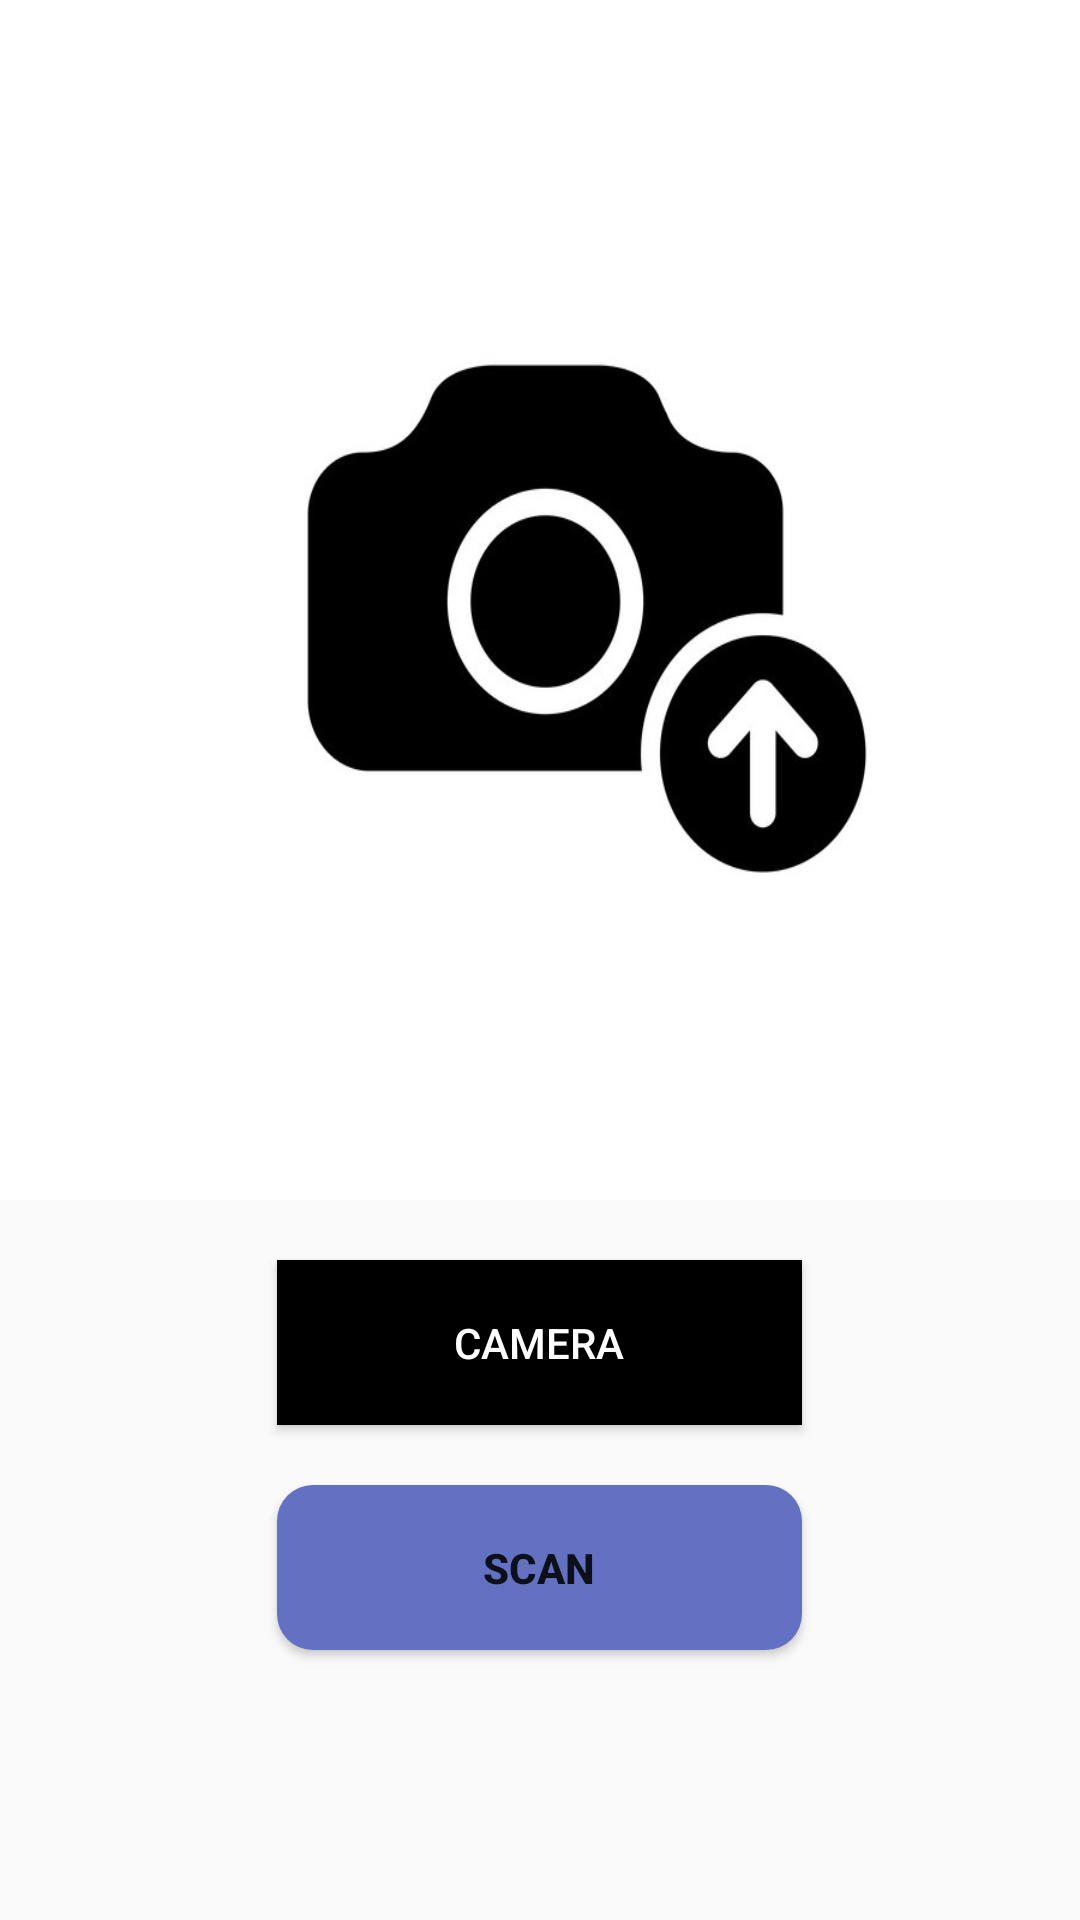

Produce the Android XML layout that renders to this screen, including the resource entries it uses.
<!-- AndroidManifest.xml: application theme Theme.OMRScanningApp -->
<!-- res/layout/omr_scan.xml -->
<?xml version="1.0" encoding="utf-8"?>
<LinearLayout xmlns:android="http://schemas.android.com/apk/res/android"
    xmlns:app="http://schemas.android.com/apk/res-auto"
    xmlns:tools="http://schemas.android.com/tools"
    android:layout_width="match_parent"
    android:layout_height="match_parent"
    android:gravity="center_horizontal"
    android:orientation="vertical"
    tools:context=".OMR_Scan">


    <ImageView
        android:id="@+id/imageView"
        android:layout_width="400dp"
        android:layout_height="400dp"
        android:scaleType="fitXY"
        android:src="@drawable/camera"
        tools:srcCompat="@tools:sample/avatars" />

    <Button
        android:id="@+id/camButton"
        android:layout_width="175dp"
        android:layout_height="55dp"
        android:layout_margin="20dp"
        android:background="@color/black"
        android:text="Camera"
        android:textColor="@color/white" />

    <Button
        android:id="@+id/button2"
        android:layout_width="175dp"
        android:layout_height="55dp"
        android:background="@drawable/round_corners_button"
        android:text="Scan"
        android:textStyle="bold" />
</LinearLayout>
<!-- resources referenced by this layout -->
<resources>
  <!-- drawable camera: jpg bitmap (drawable-v24, 42391 bytes) -->
  <!-- drawable round_corners_button (drawable) -->
  <?xml version="1.0" encoding="utf-8"?>
  <shape xmlns:android="http://schemas.android.com/apk/res/android">
  <solid android:color="#6271C2"></solid>
      <corners android:radius="12dp"></corners>
  </shape>
  <style name="Theme.OMRScanningApp" parent="Theme.AppCompat.DayNight.DarkActionBar">
          
          <item name="colorPrimary">@color/purple_500</item>
          <item name="colorPrimaryVariant">@color/purple_700</item>
          <item name="colorOnPrimary">@color/white</item>
          
          <item name="colorSecondary">@color/teal_200</item>
          <item name="colorSecondaryVariant">@color/teal_700</item>
          <item name="colorOnSecondary">@color/black</item>
          
          <item name="android:statusBarColor">?attr/colorPrimaryVariant</item>
          
      </style>
  <!-- not gathered from this repository: default colours our renderer supplied (Android Studio template values) -->
  <color name="purple_500">#FF6200EE</color>
  <color name="purple_700">#FF3700B3</color>
  <color name="teal_200">#FF03DAC5</color>
  <color name="teal_700">#FF018786</color>
  <color name="black">#FF000000</color>
  <color name="white">#FFFFFFFF</color>
</resources>
